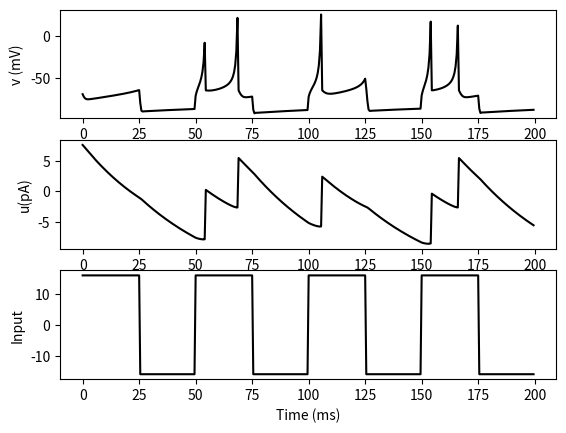

Here is the Python script that generated this plot:
import numpy as np
import matplotlib.pyplot as plt
count=0
# スパイクパラメータ
dt = 0.5; T = 200 # ms
nt = round(T/dt) # シミュレーションステップ数
t1 = np.arange(nt)*dt
v_arr = np.zeros(nt) # 膜電位を記録する配列
u_arr = np.zeros(nt) # 回復変数を記録する配列
count1=np.zeros(nt)
C = 23 # 膜容量 (pF)
a_spike = 0.02 # 回復時定数の逆数 (1/ms)
b_spike = 0.2 # u の v に対する共鳴度合い (pA/mV)
c_spike=-65
d_spike = 8 # 発火で活性化される正味の外向き電流 (pA)
vrest = 50 # 静止膜電位 (mV)
vreset = 60 # リセット電位 (mV)
vthr = -43 # 閾値電位 (mV)
vpeak = 30 #　ピーク電位 (mV)
g_arr = np.zeros(nt)
v_old=-65.75
u_old=7.76
v = 0; u = 0

for i in range(0, nt):
    
    #インパルス応答変化一定間隔応答
    # if 1<=count<=100:
    # if count==300:
    if 0<=count<=50:
    # if count>=500:
    # # if i%50==0:
        I=15.875
        # g2=7
    elif 100<=count<=150:
        I=15.875
    elif 200<=count<=250:
        I=15.875
    elif 300<=count<=350:
        I=15.875
    # elif 900<=count<=1000:
    #     g2=-15.875
    else:
        I=-15.875
        # g2=0
        

    # スパイク発火オイラー
    v=v_old+(0.04*v_old*v_old+5*v_old+140-u_old+I)*(dt)
    # v=v_old+(0.04*v_old*v_old+5*v_old+140-u_old+g2)*(dt/Cm)
    u=u_old+a_spike*(b_spike*v_old-u_old)*dt

    # v=v_old+(dt/Cm)*((v_old+51.8)*(v_old+43)+(g2-u_old))
    # u=u_old+dt*((-0.043*0.4)*(v_old+51.8)-u_old)

    if v>=30:
        # v=-52
        v=c_spike
        # u=u-56
        u=u+d_spike
    v_old=v
    u_old=u
    v_arr[i] = v # 膜電位の値を保存
    u_arr[i] = u # 回復変数の値を保存
    g_arr[i] = I
    count +=1
t1 = np.arange(nt)*dt
np.savetxt('a.csv',v_arr , delimiter=",",fmt='%12.6f')
np.savetxt('b.csv',u_arr , delimiter=",",fmt='%12.6f')
np.savetxt('c.csv',g_arr , delimiter=",",fmt='%12.6f')
# 複数表示
plt.subplot(3,1,1)
plt.plot(t1, v_arr, color="k")
plt.ylabel('v (mV)')
plt.subplot(3,1,2)
plt.plot(t1, u_arr, color="k")
plt.xlabel('Time (ms)')
plt.ylabel('u(pA)')
plt.subplot(3,1,3)
plt.plot(t1, g_arr, color="k")
plt.xlabel('Time (ms)')
plt.ylabel('Input')
plt.show()
